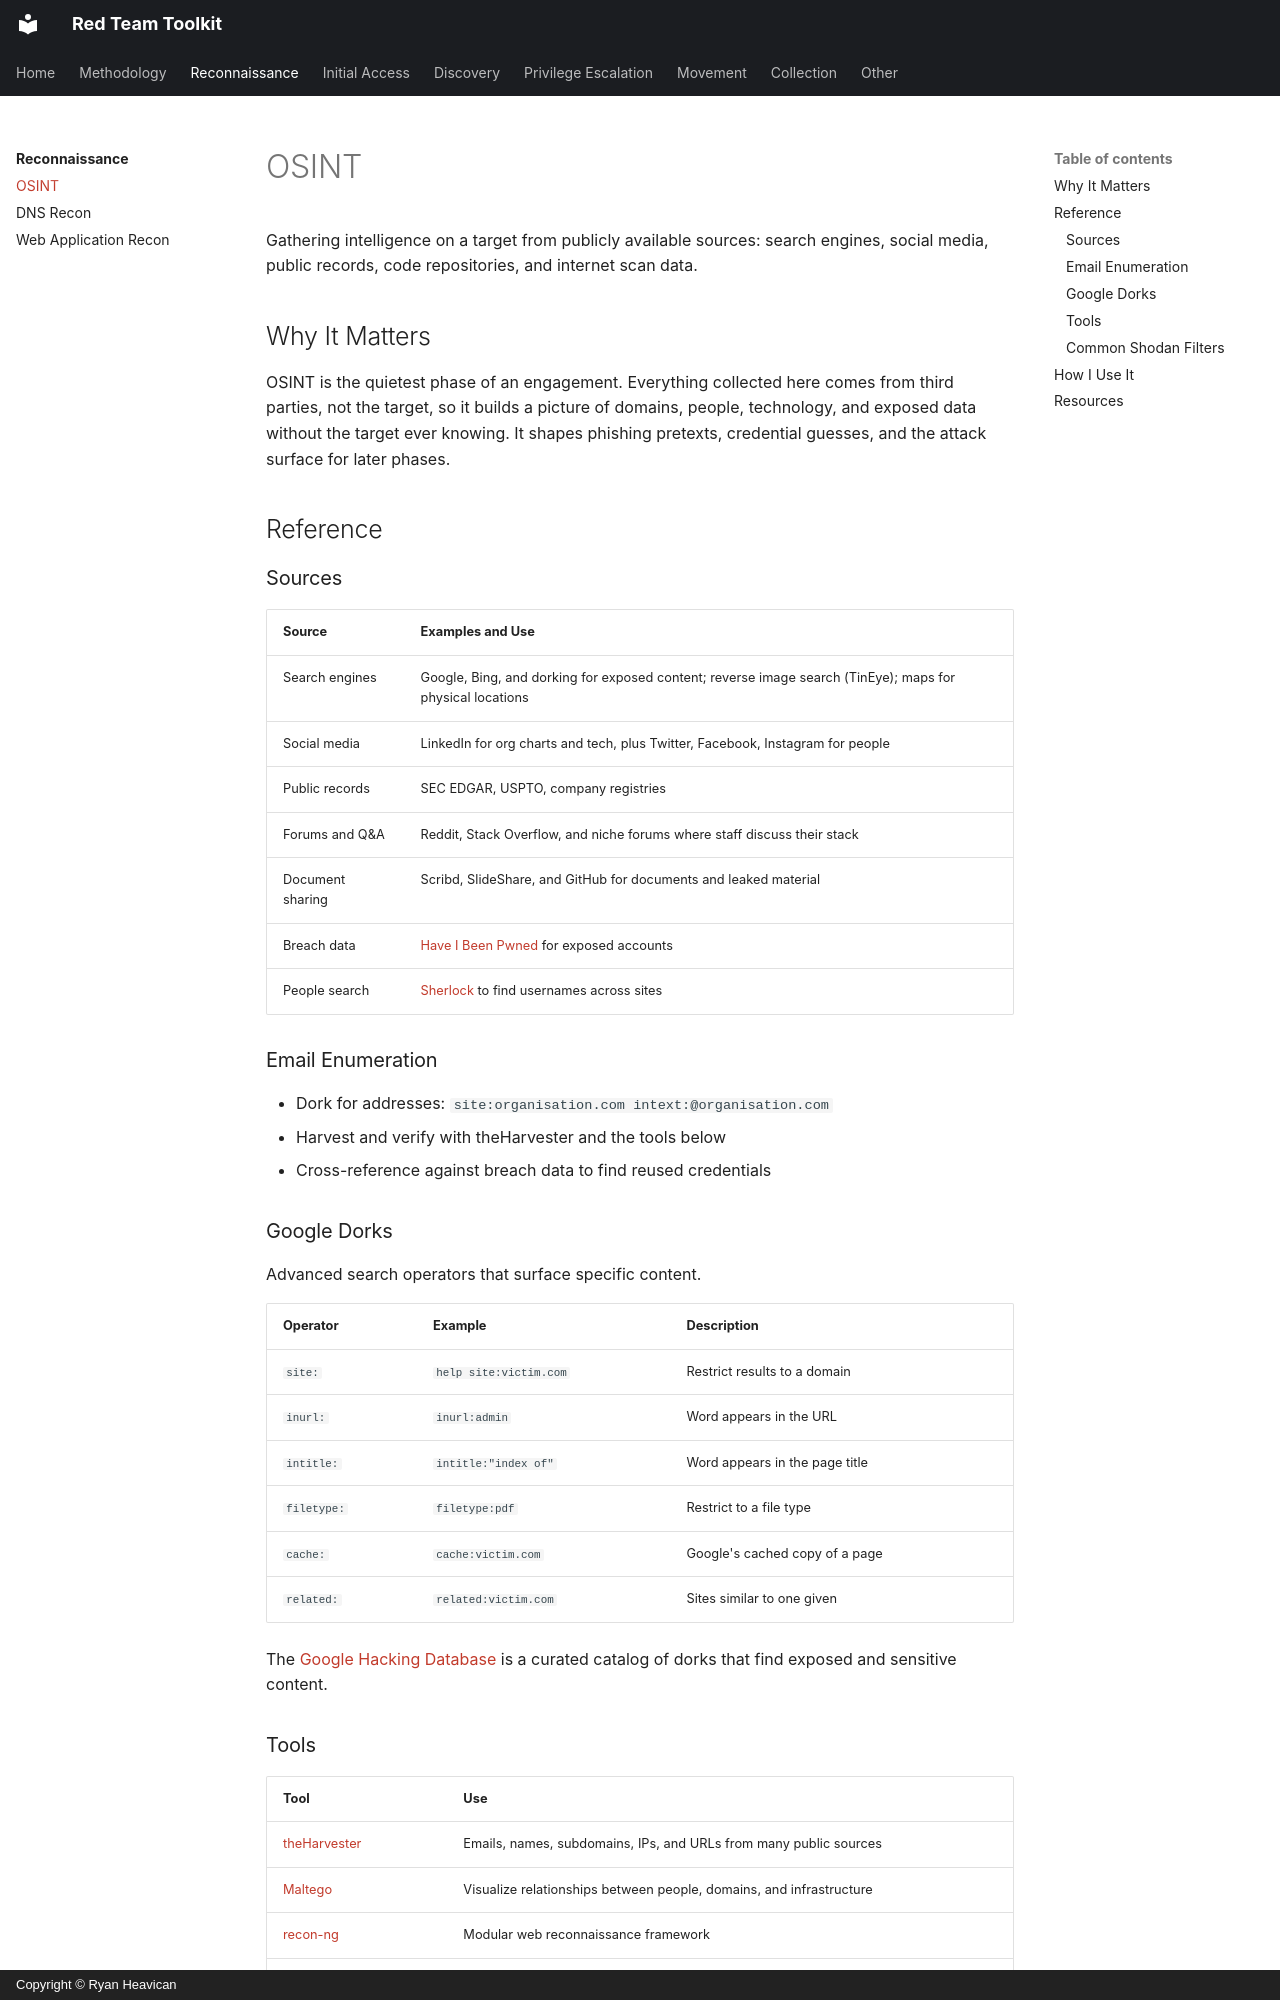

repository: EvolvingSysadmin/Red-Team-Toolkit · page: reconnaissance/osint/index.html · generator: mkdocs · copyright: Copyright © Ryan Heavican

# OSINT

Gathering intelligence on a target from publicly available sources: search engines, social media, public records, code repositories, and internet scan data.

## Why It Matters

OSINT is the quietest phase of an engagement. Everything collected here comes from third parties, not the target, so it builds a picture of domains, people, technology, and exposed data without the target ever knowing. It shapes phishing pretexts, credential guesses, and the attack surface for later phases.

## Reference

### Sources

| Source | Examples and Use |
| :--- | :--- |
| Search engines | Google, Bing, and dorking for exposed content; reverse image search (TinEye); maps for physical locations |
| Social media | LinkedIn for org charts and tech, plus Twitter, Facebook, Instagram for people |
| Public records | SEC EDGAR, USPTO, company registries |
| Forums and Q&A | Reddit, Stack Overflow, and niche forums where staff discuss their stack |
| Document sharing | Scribd, SlideShare, and GitHub for documents and leaked material |
| Breach data | [Have I Been Pwned](https://haveibeenpwned.com/) for exposed accounts |
| People search | [Sherlock](https://github.com/sherlock-project/sherlock) to find usernames across sites |

### Email Enumeration

* Dork for addresses: `site:organisation.com intext:@organisation.com`
* Harvest and verify with theHarvester and the tools below
* Cross-reference against breach data to find reused credentials

### Google Dorks

Advanced search operators that surface specific content.

| Operator | Example | Description |
| :--- | :--- | :--- |
| `site:` | `help site:victim.com` | Restrict results to a domain |
| `inurl:` | `inurl:admin` | Word appears in the URL |
| `intitle:` | `intitle:"index of"` | Word appears in the page title |
| `filetype:` | `filetype:pdf` | Restrict to a file type |
| `cache:` | `cache:victim.com` | Google's cached copy of a page |
| `related:` | `related:victim.com` | Sites similar to one given |

The [Google Hacking Database](https://www.exploit-db.com/google-hacking-database) is a curated catalog of dorks that find exposed and sensitive content.
